Run: headless pygame with SDL's dummy video driver; simulated clock (each Clock.tick advances the game by its frame time, no real sleeping); random seed 0; keys injected as events and as key.get_pressed() state; no mouse input.
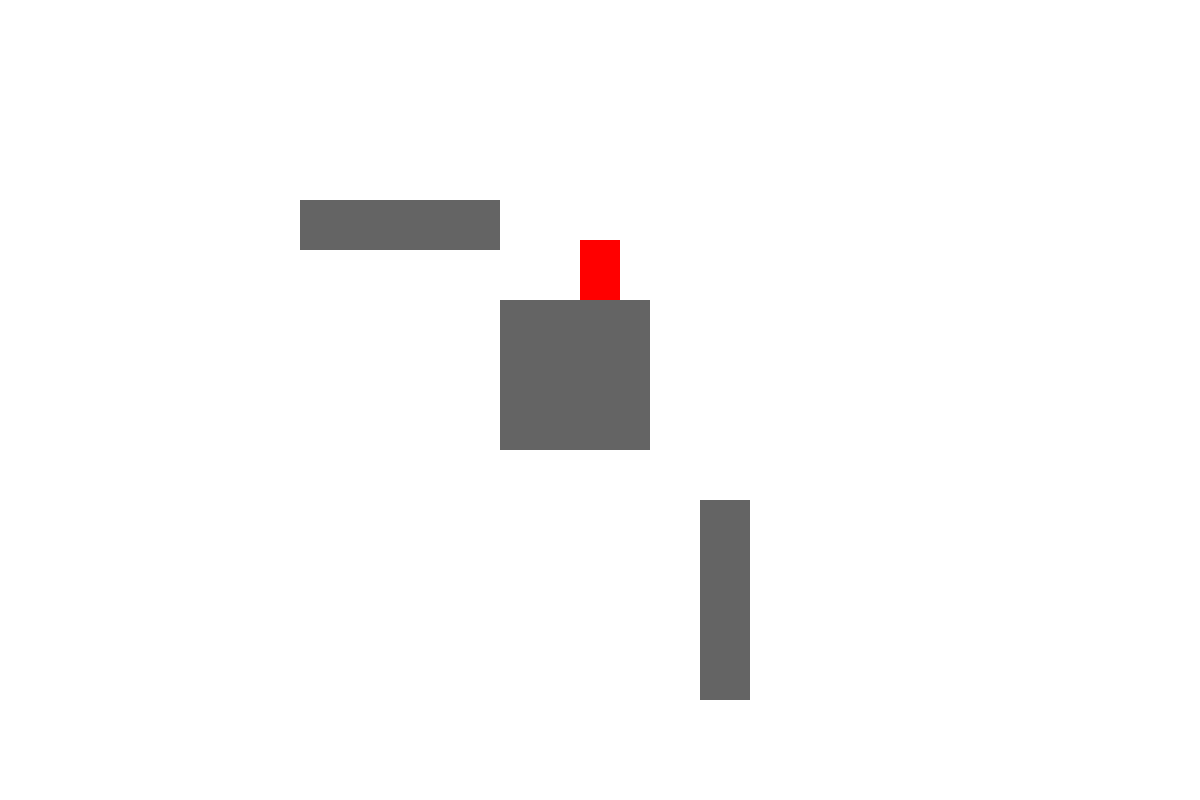
Frame 1 of 4 · flips 1–60 · no input
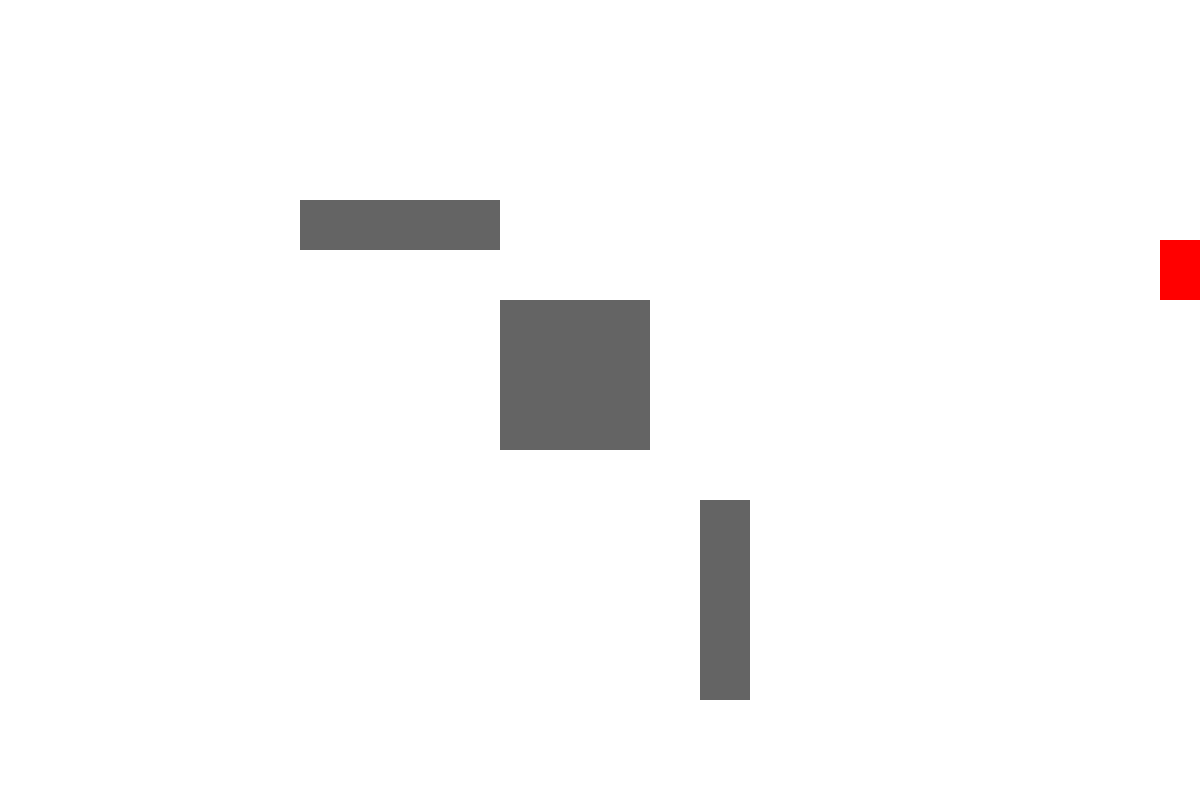
Frame 2 of 4 · flips 61–180 · tapped SPACE, RETURN · held RIGHT (→), D
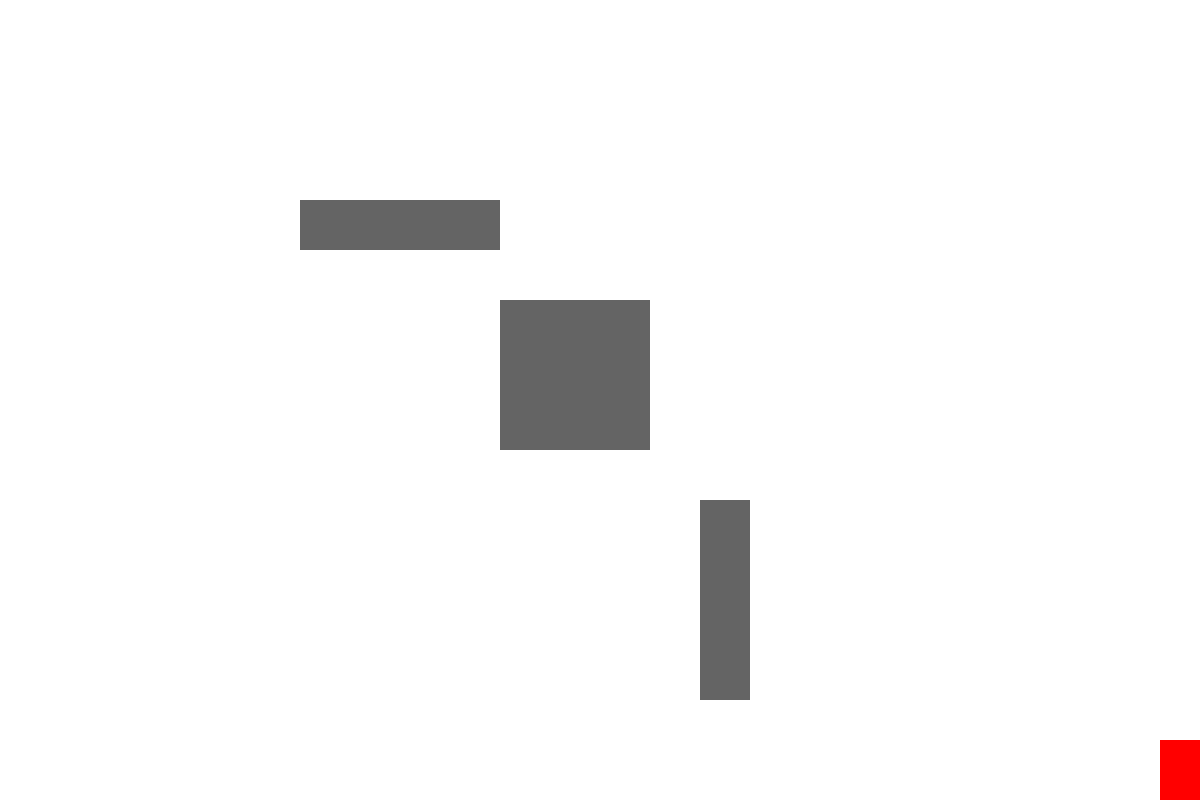
Frame 3 of 4 · flips 181–300 · held DOWN (↓), S
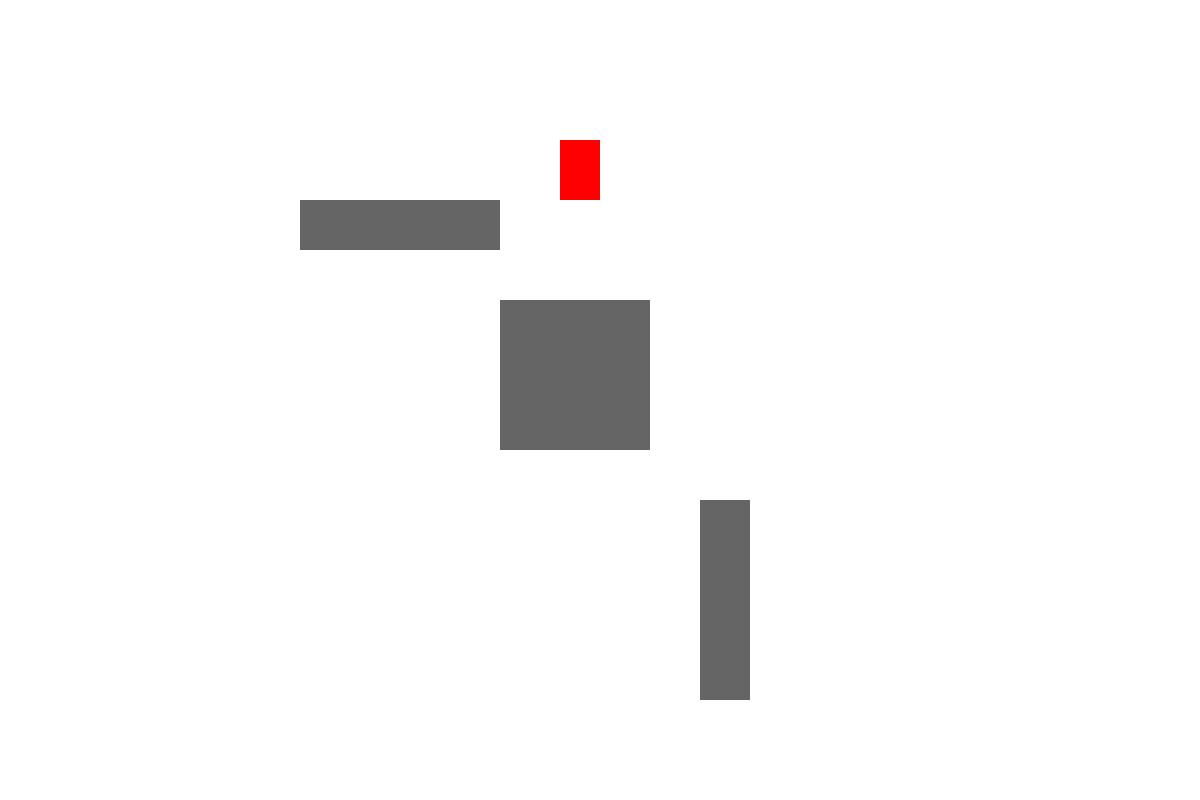
Frame 4 of 4 · flips 301–420 · held LEFT (←), A, UP (↑), W

The pygame program that drew these frames:

import pygame
import sys

# Inicialização do pygame
pygame.init()

# Configurações da janela do jogo
LARGURA = 1200
ALTURA = 800
tela = pygame.display.set_mode((LARGURA, ALTURA))
pygame.display.set_caption("Jogo 2D Estilo Undertale - Principal")

# Definição de cores
BRANCO = (255, 255, 255)
VERMELHO = (255, 0, 0)
CINZA = (100, 100, 100)

# Controle de FPS
clock = pygame.time.Clock()

# Classe do obstáculo
class Obstaculo(pygame.sprite.Sprite):
    def __init__(self, x, y, largura, altura):
        super().__init__()
        self.image = pygame.Surface((largura, altura))
        self.image.fill(CINZA)
        self.rect = self.image.get_rect()
        self.rect.topleft = (x, y)

# Grupo de obstáculos
grupo_obstaculos = pygame.sprite.Group()
obstaculo1 = Obstaculo(300, 200, 200, 50)
obstaculo2 = Obstaculo(700, 500, 50, 200)
obstaculo3 = Obstaculo(500, 300, 150, 150)
grupo_obstaculos.add(obstaculo1, obstaculo2, obstaculo3)

# Classe do jogador
class Jogador(pygame.sprite.Sprite):
    def __init__(self):
        super().__init__()
        # Cria um sprite simples (pode ser substituído por uma imagem)
        self.image = pygame.Surface((40, 60))
        self.image.fill(VERMELHO)
        self.rect = self.image.get_rect()
        # Posiciona o jogador inicialmente no centro da tela
        self.rect.center = (LARGURA // 2, ALTURA // 2)
        self.velocidade = 5

    def update(self, teclas, obstaculos):
        # Guarda a posição anterior para reverter em caso de colisão
        pos_antiga = self.rect.copy()

        # Movimenta de acordo com as teclas pressionadas
        if teclas[pygame.K_LEFT]:
            self.rect.x -= self.velocidade
        if teclas[pygame.K_RIGHT]:
            self.rect.x += self.velocidade
        if teclas[pygame.K_UP]:
            self.rect.y -= self.velocidade
        if teclas[pygame.K_DOWN]:
            self.rect.y += self.velocidade

        # Verifica colisões com os obstáculos e reverte a posição se necessário
        for obstaculo in obstaculos:
            if self.rect.colliderect(obstaculo.rect):
                self.rect = pos_antiga
                break

        # Impede que o jogador saia das bordas da tela
        if self.rect.left < 0:
            self.rect.left = 0
        if self.rect.right > LARGURA:
            self.rect.right = LARGURA
        if self.rect.top < 0:
            self.rect.top = 0
        if self.rect.bottom > ALTURA:
            self.rect.bottom = ALTURA

# Função para ajustar a posição inicial do jogador se ele spawnar em cima de um obstáculo
def ajustar_posicao_inicial(jogador, obstaculos):
    # Enquanto houver colisão, move o jogador para cima. Se alcançar o topo, move para a direita.
    while any(jogador.rect.colliderect(obst.rect) for obst in obstaculos):
        jogador.rect.y -= jogador.velocidade
        if jogador.rect.top <= 0:
            jogador.rect.top = 0
            jogador.rect.x += jogador.velocidade
            if jogador.rect.right >= LARGURA:
                jogador.rect.right = LARGURA
                break

# Instancia o jogador e ajusta sua posição caso esteja sobre um obstáculo
jogador = Jogador()
ajustar_posicao_inicial(jogador, grupo_obstaculos.sprites())
todos_sprites = pygame.sprite.Group()
todos_sprites.add(jogador)

# Função principal do jogo
def main():
    rodando = True
    while rodando:
        # Limita a 60 FPS
        clock.tick(60)
        for evento in pygame.event.get():
            if evento.type == pygame.QUIT:
                rodando = False

        # Captura o estado do teclado e atualiza o jogador
        teclas = pygame.key.get_pressed()
        jogador.update(teclas, grupo_obstaculos.sprites())

        # Redesenha a tela
        tela.fill(BRANCO)
        grupo_obstaculos.draw(tela)
        todos_sprites.draw(tela)
        pygame.display.flip()

    pygame.quit()
    sys.exit()

# Executa o jogo somente se este arquivo for executado diretamente
if __name__ == "__main__":
    main()
